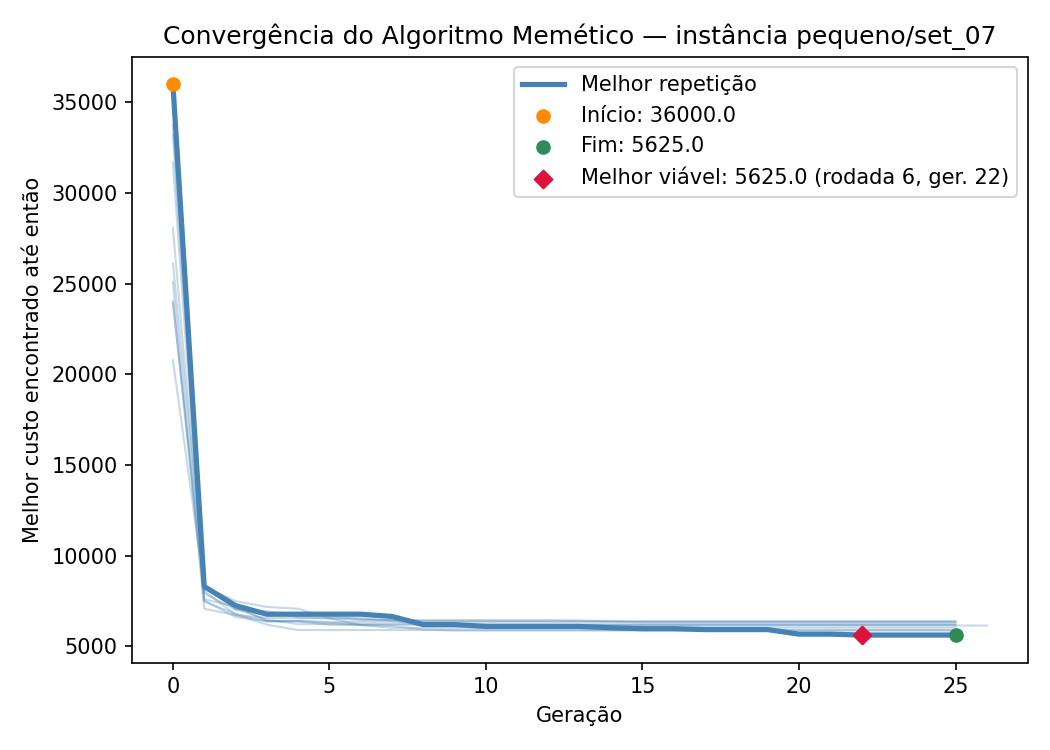

The table this chart was drawn from, first rows:
iteration, generation, best_fitness
1, 0, 20775
1, 1, 8300
1, 2, 7500
1, 3, 7175
1, 4, 7075
1, 5, 6550
1, 6, 6450
1, 7, 6450
1, 8, 6400
1, 9, 6400
1, 10, 6400
1, 11, 6400
1, 12, 6400
1, 13, 6400
1, 14, 6400
1, 15, 6400
1, 16, 6400
1, 17, 6400
1, 18, 6400
1, 19, 6400
1, 20, 6400
1, 21, 6400
1, 22, 6400
1, 23, 6400
1, 24, 6400
1, 25, 6400
2, 0, 31675
2, 1, 7475
2, 2, 6800
2, 3, 6375
2, 4, 6375
2, 5, 6200
2, 6, 6175
2, 7, 6025
2, 8, 6025
2, 9, 6025
2, 10, 6025
2, 11, 6025
2, 12, 6025
2, 13, 6025
2, 14, 6025
2, 15, 6025
2, 16, 6025
2, 17, 6025
2, 18, 6025
2, 19, 6025
2, 20, 6025
2, 21, 6025
2, 22, 6025
2, 23, 6025
2, 24, 6025
2, 25, 6025
3, 0, 24050
3, 1, 7525
3, 2, 6625
3, 3, 6400
3, 4, 6400
3, 5, 6300
3, 6, 6200
3, 7, 6200
... 201 more rows
